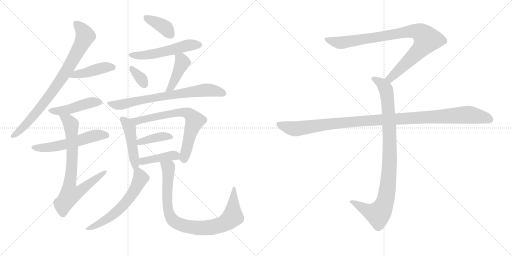
t = 0.00 s
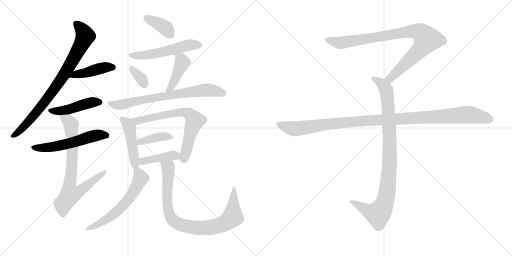
t = 2.87 s
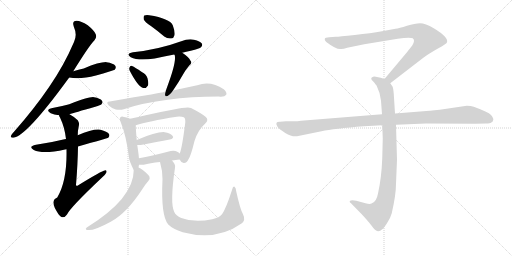
t = 5.73 s
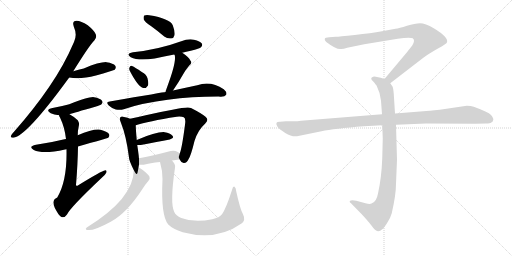
t = 8.59 s
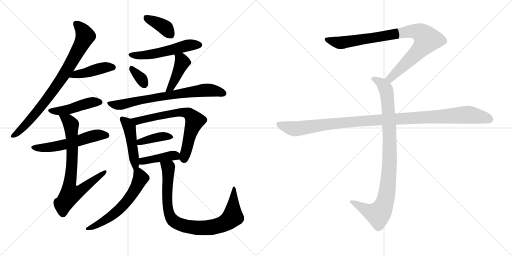
t = 11.46 s
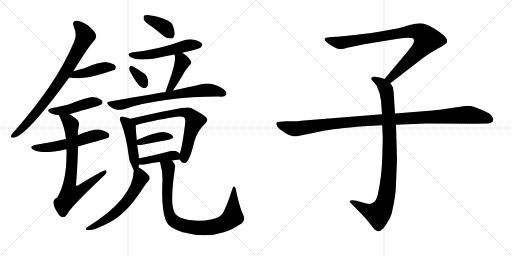
t = 14.32 s

The animated SVG that drew these frames (rendered in a browser with its animation timeline set to each time). Animation: 19 CSS @keyframes rules; one cycle of 14.32 s.

<svg version="1.1" viewBox="0 0 2048 1024" xmlns="http://www.w3.org/2000/svg">
  <g stroke="lightgray" stroke-dasharray="1,1" stroke-width="1" transform="scale(4, 4)">
    <line x1="0" y1="0" x2="256" y2="256"></line>
    <line x1="256" y1="0" x2="0" y2="256"></line>
    <line x1="128" y1="0" x2="128" y2="256"></line>
    <line x1="0" y1="128" x2="256" y2="128"></line>
    <line x1="256" y1="0" x2="512" y2="256"></line>
    <line x1="512" y1="0" x2="256" y2="256"></line>
    <line x1="384" y1="0" x2="384" y2="256"></line>
    <line x1="256" y1="128" x2="512" y2="128"></line>
  </g>
<g transform="scale(1, -1) translate(0, -850)">
   <style type="text/css">
    @keyframes keyframes0 {
      from {
       stroke: black;
       stroke-dashoffset: 813;
       stroke-width: 128;
       }
       73% {
       animation-timing-function: step-end;
       stroke: black;
       stroke-dashoffset: 0;
       stroke-width: 128;
       }
       to {
       stroke: black;
       stroke-width: 1024;
       }
       }
       #make-me-a-hanzi-animation-0 {
         animation: keyframes0 0.911621s both;
         animation-delay: 0.000000s;
         animation-timing-function: linear;
       }
    @keyframes keyframes1 {
      from {
       stroke: black;
       stroke-dashoffset: 429;
       stroke-width: 128;
       }
       58% {
       animation-timing-function: step-end;
       stroke: black;
       stroke-dashoffset: 0;
       stroke-width: 128;
       }
       to {
       stroke: black;
       stroke-width: 1024;
       }
       }
       #make-me-a-hanzi-animation-1 {
         animation: keyframes1 0.599121s both;
         animation-delay: 0.911621s;
         animation-timing-function: linear;
       }
    @keyframes keyframes2 {
      from {
       stroke: black;
       stroke-dashoffset: 453;
       stroke-width: 128;
       }
       60% {
       animation-timing-function: step-end;
       stroke: black;
       stroke-dashoffset: 0;
       stroke-width: 128;
       }
       to {
       stroke: black;
       stroke-width: 1024;
       }
       }
       #make-me-a-hanzi-animation-2 {
         animation: keyframes2 0.618652s both;
         animation-delay: 1.510742s;
         animation-timing-function: linear;
       }
    @keyframes keyframes3 {
      from {
       stroke: black;
       stroke-dashoffset: 554;
       stroke-width: 128;
       }
       64% {
       animation-timing-function: step-end;
       stroke: black;
       stroke-dashoffset: 0;
       stroke-width: 128;
       }
       to {
       stroke: black;
       stroke-width: 1024;
       }
       }
       #make-me-a-hanzi-animation-3 {
         animation: keyframes3 0.700846s both;
         animation-delay: 2.129394s;
         animation-timing-function: linear;
       }
    @keyframes keyframes4 {
      from {
       stroke: black;
       stroke-dashoffset: 752;
       stroke-width: 128;
       }
       71% {
       animation-timing-function: step-end;
       stroke: black;
       stroke-dashoffset: 0;
       stroke-width: 128;
       }
       to {
       stroke: black;
       stroke-width: 1024;
       }
       }
       #make-me-a-hanzi-animation-4 {
         animation: keyframes4 0.861979s both;
         animation-delay: 2.830240s;
         animation-timing-function: linear;
       }
    @keyframes keyframes5 {
      from {
       stroke: black;
       stroke-dashoffset: 381;
       stroke-width: 128;
       }
       55% {
       animation-timing-function: step-end;
       stroke: black;
       stroke-dashoffset: 0;
       stroke-width: 128;
       }
       to {
       stroke: black;
       stroke-width: 1024;
       }
       }
       #make-me-a-hanzi-animation-5 {
         animation: keyframes5 0.560059s both;
         animation-delay: 3.692219s;
         animation-timing-function: linear;
       }
    @keyframes keyframes6 {
      from {
       stroke: black;
       stroke-dashoffset: 533;
       stroke-width: 128;
       }
       63% {
       animation-timing-function: step-end;
       stroke: black;
       stroke-dashoffset: 0;
       stroke-width: 128;
       }
       to {
       stroke: black;
       stroke-width: 1024;
       }
       }
       #make-me-a-hanzi-animation-6 {
         animation: keyframes6 0.683757s both;
         animation-delay: 4.252278s;
         animation-timing-function: linear;
       }
    @keyframes keyframes7 {
      from {
       stroke: black;
       stroke-dashoffset: 335;
       stroke-width: 128;
       }
       52% {
       animation-timing-function: step-end;
       stroke: black;
       stroke-dashoffset: 0;
       stroke-width: 128;
       }
       to {
       stroke: black;
       stroke-width: 1024;
       }
       }
       #make-me-a-hanzi-animation-7 {
         animation: keyframes7 0.522624s both;
         animation-delay: 4.936035s;
         animation-timing-function: linear;
       }
    @keyframes keyframes8 {
      from {
       stroke: black;
       stroke-dashoffset: 422;
       stroke-width: 128;
       }
       58% {
       animation-timing-function: step-end;
       stroke: black;
       stroke-dashoffset: 0;
       stroke-width: 128;
       }
       to {
       stroke: black;
       stroke-width: 1024;
       }
       }
       #make-me-a-hanzi-animation-8 {
         animation: keyframes8 0.593424s both;
         animation-delay: 5.458659s;
         animation-timing-function: linear;
       }
    @keyframes keyframes9 {
      from {
       stroke: black;
       stroke-dashoffset: 722;
       stroke-width: 128;
       }
       70% {
       animation-timing-function: step-end;
       stroke: black;
       stroke-dashoffset: 0;
       stroke-width: 128;
       }
       to {
       stroke: black;
       stroke-width: 1024;
       }
       }
       #make-me-a-hanzi-animation-9 {
         animation: keyframes9 0.837565s both;
         animation-delay: 6.052083s;
         animation-timing-function: linear;
       }
    @keyframes keyframes10 {
      from {
       stroke: black;
       stroke-dashoffset: 463;
       stroke-width: 128;
       }
       60% {
       animation-timing-function: step-end;
       stroke: black;
       stroke-dashoffset: 0;
       stroke-width: 128;
       }
       to {
       stroke: black;
       stroke-width: 1024;
       }
       }
       #make-me-a-hanzi-animation-10 {
         animation: keyframes10 0.626790s both;
         animation-delay: 6.889648s;
         animation-timing-function: linear;
       }
    @keyframes keyframes11 {
      from {
       stroke: black;
       stroke-dashoffset: 685;
       stroke-width: 128;
       }
       69% {
       animation-timing-function: step-end;
       stroke: black;
       stroke-dashoffset: 0;
       stroke-width: 128;
       }
       to {
       stroke: black;
       stroke-width: 1024;
       }
       }
       #make-me-a-hanzi-animation-11 {
         animation: keyframes11 0.807454s both;
         animation-delay: 7.516438s;
         animation-timing-function: linear;
       }
    @keyframes keyframes12 {
      from {
       stroke: black;
       stroke-dashoffset: 388;
       stroke-width: 128;
       }
       56% {
       animation-timing-function: step-end;
       stroke: black;
       stroke-dashoffset: 0;
       stroke-width: 128;
       }
       to {
       stroke: black;
       stroke-width: 1024;
       }
       }
       #make-me-a-hanzi-animation-12 {
         animation: keyframes12 0.565755s both;
         animation-delay: 8.323892s;
         animation-timing-function: linear;
       }
    @keyframes keyframes13 {
      from {
       stroke: black;
       stroke-dashoffset: 413;
       stroke-width: 128;
       }
       57% {
       animation-timing-function: step-end;
       stroke: black;
       stroke-dashoffset: 0;
       stroke-width: 128;
       }
       to {
       stroke: black;
       stroke-width: 1024;
       }
       }
       #make-me-a-hanzi-animation-13 {
         animation: keyframes13 0.586100s both;
         animation-delay: 8.889647s;
         animation-timing-function: linear;
       }
    @keyframes keyframes14 {
      from {
       stroke: black;
       stroke-dashoffset: 591;
       stroke-width: 128;
       }
       66% {
       animation-timing-function: step-end;
       stroke: black;
       stroke-dashoffset: 0;
       stroke-width: 128;
       }
       to {
       stroke: black;
       stroke-width: 1024;
       }
       }
       #make-me-a-hanzi-animation-14 {
         animation: keyframes14 0.730957s both;
         animation-delay: 9.475747s;
         animation-timing-function: linear;
       }
    @keyframes keyframes15 {
      from {
       stroke: black;
       stroke-dashoffset: 873;
       stroke-width: 128;
       }
       74% {
       animation-timing-function: step-end;
       stroke: black;
       stroke-dashoffset: 0;
       stroke-width: 128;
       }
       to {
       stroke: black;
       stroke-width: 1024;
       }
       }
       #make-me-a-hanzi-animation-15 {
         animation: keyframes15 0.960449s both;
         animation-delay: 10.206704s;
         animation-timing-function: linear;
       }
    @keyframes keyframes16 {
      from {
       stroke: black;
       stroke-dashoffset: 901;
       stroke-width: 128;
       }
       75% {
       animation-timing-function: step-end;
       stroke: black;
       stroke-dashoffset: 0;
       stroke-width: 128;
       }
       to {
       stroke: black;
       stroke-width: 1024;
       }
       }
       #make-me-a-hanzi-animation-16 {
         animation: keyframes16 0.983236s both;
         animation-delay: 11.167153s;
         animation-timing-function: linear;
       }
    @keyframes keyframes17 {
      from {
       stroke: black;
       stroke-dashoffset: 948;
       stroke-width: 128;
       }
       76% {
       animation-timing-function: step-end;
       stroke: black;
       stroke-dashoffset: 0;
       stroke-width: 128;
       }
       to {
       stroke: black;
       stroke-width: 1024;
       }
       }
       #make-me-a-hanzi-animation-17 {
         animation: keyframes17 1.021484s both;
         animation-delay: 12.150389s;
         animation-timing-function: linear;
       }
    @keyframes keyframes18 {
      from {
       stroke: black;
       stroke-dashoffset: 1108;
       stroke-width: 128;
       }
       78% {
       animation-timing-function: step-end;
       stroke: black;
       stroke-dashoffset: 0;
       stroke-width: 128;
       }
       to {
       stroke: black;
       stroke-width: 1024;
       }
       }
       #make-me-a-hanzi-animation-18 {
         animation: keyframes18 1.151693s both;
         animation-delay: 13.171873s;
         animation-timing-function: linear;
       }
</style>
<path d="M 293.0 565.5 Q 359.0 671.5 378.0 689.5 Q 388.0 699.5 383.0 713.5 Q 379.0 726.5 351.0 749.5 Q 324.0 767.5 306.0 767.5 Q 287.0 766.5 295.0 744.5 Q 310.0 710.5 296.0 682.5 Q 256.0 588.5 195.0 500.5 Q 137.0 415.5 56.0 323.5 Q 46.0 313.5 44.0 307.5 Q 40.0 297.5 54.0 299.5 Q 106.0 306.5 271.0 532.5 Q 274.0 536.5 277.0 540.5 L 293.0 565.5 Z" fill="lightgray"></path> 
<path d="M 277.0 540.5 Q 319.0 531.5 384.0 548.5 Q 448.0 566.5 459.0 571.5 Q 466.0 580.5 461.0 587.5 Q 454.0 597.5 426.0 601.5 Q 399.0 602.5 335.0 576.5 Q 314.0 572.5 293.0 565.5 C 264.0 556.5 248.0 546.5 277.0 540.5 Z" fill="lightgray"></path> 
<path d="M 278.0 393.5 Q 296.0 399.5 381.0 423.5 Q 403.0 430.5 406.0 433.5 Q 413.0 440.5 408.0 447.5 Q 401.0 457.5 376.0 461.5 Q 358.0 464.5 277.0 433.5 Q 244.0 424.5 210.0 418.5 Q 179.0 411.5 203.0 397.5 Q 216.0 391.5 236.0 389.5 L 278.0 393.5 Z" fill="lightgray"></path> 
<path d="M 312.0 264.5 Q 429.0 297.5 433.0 299.5 Q 440.0 306.5 436.0 314.5 Q 429.0 324.5 402.0 331.5 Q 371.0 335.5 311.0 309.5 L 264.0 294.5 Q 260.0 294.5 258.0 293.5 Q 206.0 280.5 144.0 271.5 Q 111.0 264.5 135.0 250.5 Q 171.0 232.5 260.0 252.5 Q 263.0 253.5 266.0 253.5 L 312.0 264.5 Z" fill="lightgray"></path> 
<path d="M 266.0 253.5 Q 269.0 126.5 229.0 60.5 Q 196.0 47.5 234.0 -6.5 Q 238.0 -10.5 244.0 -16.5 Q 257.0 -23.5 268.0 -7.5 Q 280.0 19.5 405.0 137.5 Q 421.0 150.5 425.0 159.5 Q 429.0 169.5 419.0 168.5 Q 409.0 168.5 313.0 109.5 Q 306.0 103.5 304.0 110.5 Q 311.0 195.5 312.0 264.5 L 311.0 309.5 Q 311.0 328.5 315.0 345.5 Q 319.0 358.5 311.0 369.5 Q 295.0 384.5 278.0 393.5 C 252.0 409.5 224.0 416.5 236.0 389.5 Q 236.0 386.5 240.0 380.5 Q 259.0 340.5 264.0 294.5 L 266.0 253.5 Z" fill="lightgray"></path> 
<path d="M 605.0 745.5 Q 630.0 727.5 657.0 704.5 Q 670.0 694.5 685.0 696.5 Q 695.0 697.5 698.0 709.5 Q 701.0 722.5 691.0 749.5 Q 679.0 776.5 597.0 789.5 Q 582.0 790.5 577.0 788.5 Q 573.0 784.5 575.0 772.5 Q 579.0 762.5 605.0 745.5 Z" fill="lightgray"></path> 
<path d="M 729.0 639.5 Q 744.0 643.5 763.0 647.5 Q 799.0 656.5 804.0 661.5 Q 811.0 668.5 808.0 675.5 Q 801.0 685.5 776.0 691.5 Q 751.0 695.5 725.0 685.5 Q 635.0 652.5 532.0 641.5 Q 501.0 635.5 523.0 621.5 Q 553.0 605.5 619.0 616.5 Q 655.0 625.5 697.0 632.5 L 729.0 639.5 Z" fill="lightgray"></path> 
<path d="M 520.0 565.5 Q 553.0 502.5 573.0 498.5 Q 583.0 494.5 592.0 508.5 Q 595.0 518.5 590.0 537.5 Q 586.0 552.5 567.0 562.5 Q 540.0 581.5 528.0 586.5 Q 521.0 589.5 518.0 580.5 Q 515.0 573.5 520.0 565.5 Z" fill="lightgray"></path> 
<path d="M 692.0 488.5 Q 713.0 518.5 735.0 557.5 Q 742.0 570.5 757.0 588.5 Q 770.0 598.5 762.0 607.5 Q 755.0 622.5 729.0 639.5 C 704.0 656.5 684.0 659.5 697.0 632.5 Q 698.0 631.5 699.0 629.5 Q 706.0 601.5 669.0 503.5 Q 665.0 493.5 662.0 482.5 C 654.0 453.5 675.0 463.5 692.0 488.5 Z" fill="lightgray"></path> 
<path d="M 662.0 482.5 Q 659.0 482.5 439.0 444.5 Q 421.0 443.5 435.0 428.5 Q 448.0 416.5 463.0 412.5 Q 481.0 408.5 495.0 413.5 Q 661.0 464.5 882.0 463.5 L 884.0 463.5 Q 900.0 464.5 905.0 471.5 Q 909.0 481.5 895.0 493.5 Q 844.0 527.5 789.0 509.5 Q 747.0 500.5 692.0 488.5 L 662.0 482.5 Z" fill="lightgray"></path> 
<path d="M 520.0 375.5 Q 513.0 379.5 496.0 382.5 Q 486.0 386.5 482.0 381.5 Q 476.0 377.5 483.0 361.5 Q 505.0 307.5 516.0 220.5 Q 516.0 208.5 535.0 170.5 C 548.0 144.5 549.0 150.5 554.0 180.5 Q 555.0 186.5 556.0 191.5 L 556.0 217.5 Q 555.0 221.5 555.0 226.5 Q 552.0 251.5 549.0 270.5 L 547.0 290.5 Q 543.0 335.5 543.0 349.5 C 543.0 365.5 543.0 365.5 520.0 375.5 Z" fill="lightgray"></path> 
<path d="M 719.0 212.5 Q 719.0 211.5 720.0 210.5 Q 726.0 197.5 736.0 198.5 Q 748.0 199.5 754.0 213.5 Q 763.0 225.5 778.0 286.5 Q 791.0 329.5 821.0 356.5 Q 837.0 371.5 822.0 383.5 Q 807.0 396.5 764.0 418.5 Q 752.0 424.5 690.0 411.5 Q 633.0 401.5 583.0 389.5 Q 546.0 380.5 520.0 375.5 C 491.0 369.5 514.0 340.5 543.0 349.5 Q 592.0 365.5 707.0 383.5 Q 728.0 384.5 735.0 381.5 Q 744.0 377.5 740.0 351.5 Q 728.0 258.5 719.0 236.5 C 714.0 219.5 714.0 219.5 719.0 212.5 Z" fill="lightgray"></path> 
<path d="M 549.0 270.5 Q 553.0 269.5 563.0 270.5 Q 630.0 283.5 679.0 292.5 Q 698.0 296.5 690.0 307.5 Q 680.0 319.5 659.0 321.5 Q 629.0 324.5 547.0 290.5 C 519.0 279.5 519.0 273.5 549.0 270.5 Z" fill="lightgray"></path> 
<path d="M 688.0 208.5 Q 701.0 211.5 719.0 212.5 C 746.0 214.5 742.0 217.5 719.0 236.5 Q 715.0 240.5 709.0 243.5 Q 696.0 250.5 671.0 243.5 Q 607.0 227.5 556.0 217.5 C 527.0 211.5 526.0 193.5 556.0 191.5 Q 565.0 190.5 575.0 191.5 Q 599.0 198.5 640.0 202.5 L 688.0 208.5 Z" fill="lightgray"></path> 
<path d="M 535.0 170.5 Q 535.0 56.5 347.0 -59.5 Q 340.0 -65.5 345.0 -68.5 Q 366.0 -78.5 443.0 -36.5 Q 507.0 -2.5 571.0 96.5 Q 581.0 112.5 594.0 127.5 Q 601.0 134.5 598.0 143.5 Q 594.0 152.5 571.0 170.5 Q 562.0 177.5 554.0 180.5 C 536.0 189.5 536.0 189.5 535.0 170.5 Z" fill="lightgray"></path> 
<path d="M 972.0 -6.5 Q 960.0 15.5 945.0 84.5 Q 944.0 99.5 938.0 103.5 Q 932.0 106.5 928.0 90.5 Q 904.0 15.5 888.0 -6.5 Q 878.0 -19.5 849.0 -26.5 Q 780.0 -42.5 725.0 -21.5 Q 703.0 -11.5 697.0 2.5 Q 679.0 38.5 700.0 179.5 Q 703.0 192.5 688.0 208.5 C 671.0 233.5 633.0 231.5 640.0 202.5 Q 650.0 168.5 650.0 134.5 Q 643.0 -12.5 673.0 -47.5 Q 691.0 -65.5 731.0 -78.5 Q 866.0 -114.5 966.0 -43.5 Q 984.0 -30.5 972.0 -6.5 Z" fill="lightgray"></path> 
<path d="M 1561.0 517.0 L 1692.0 618.0 Q 1713.0 634.0 1750.0 655.0 Q 1788.0 676.0 1788.0 681.0 Q 1795.0 701.0 1735.0 737.0 Q 1701.0 757.0 1680.0 757.0 Q 1660.0 757.0 1628.0 747.0 Q 1596.0 737.0 1582.0 735.0 L 1528.0 725.0 Q 1484.0 717.0 1419.0 710.0 Q 1355.0 703.0 1343.0 703.0 L 1317.0 701.0 Q 1299.0 701.0 1299.0 694.0 Q 1297.0 690.0 1305.0 682.0 Q 1347.0 650.0 1365.0 654.0 Q 1374.0 654.0 1389.0 659.0 L 1457.0 673.0 L 1591.0 695.0 Q 1638.0 702.0 1651.0 697.0 Q 1662.0 689.0 1649.0 668.0 L 1627.0 640.0 L 1538.0 534.0 C 1519.0 511.0 1537.0 499.0 1561.0 517.0 Z" fill="lightgray"></path> 
<path d="M 1529.0 349.0 L 1531.0 296.0 L 1529.0 217.0 Q 1526.0 138.0 1512.0 76.0 Q 1506.0 42.0 1486.0 36.0 Q 1479.0 32.0 1462.0 37.0 L 1425.0 47.0 Q 1405.0 51.0 1399.0 46.0 Q 1397.0 41.0 1404.0 37.0 L 1447.0 -7.0 Q 1472.0 -34.0 1485.0 -51.0 Q 1498.0 -68.0 1503.0 -71.0 Q 1515.0 -81.0 1529.0 -67.0 Q 1536.0 -62.0 1549.0 -41.0 Q 1561.0 -24.0 1567.0 -3.0 Q 1584.0 71.0 1584.0 115.0 L 1588.0 211.0 L 1584.0 351.0 L 1580.0 396.0 L 1575.0 475.0 Q 1573.0 498.0 1570.0 504.0 L 1561.0 517.0 C 1554.0 529.0 1554.0 529.0 1538.0 534.0 L 1523.0 539.0 L 1503.0 543.0 Q 1493.0 545.0 1489.0 541.0 Q 1485.0 540.0 1485.0 535.0 Q 1485.0 530.0 1493.0 524.0 Q 1505.0 510.0 1507.0 506.0 Q 1522.0 476.0 1524.0 447.0 L 1528.0 393.0 L 1529.0 349.0 Z" fill="lightgray"></path> 
<path d="M 1528.0 393.0 L 1204.0 367.0 Q 1190.0 365.0 1174.0 365.0 L 1144.0 365.0 L 1120.0 363.0 Q 1097.0 364.0 1110.0 343.0 Q 1116.0 334.0 1141.0 318.0 Q 1167.0 302.0 1188.0 305.0 L 1286.0 325.0 Q 1336.0 336.0 1456.0 345.0 L 1529.0 349.0 L 1584.0 351.0 L 1704.0 356.0 L 1901.0 355.0 L 1944.0 356.0 Q 1961.0 356.0 1965.0 360.0 Q 1971.0 362.0 1973.0 370.0 Q 1975.0 377.0 1964.0 390.0 Q 1953.0 402.0 1895.0 423.0 Q 1884.0 427.0 1867.0 427.0 L 1759.0 411.0 Q 1714.0 406.0 1693.0 405.0 L 1580.0 396.0 L 1528.0 393.0 Z" fill="lightgray"></path> 
      <clipPath id="make-me-a-hanzi-clip-0">
      <path d="M 293.0 565.5 Q 359.0 671.5 378.0 689.5 Q 388.0 699.5 383.0 713.5 Q 379.0 726.5 351.0 749.5 Q 324.0 767.5 306.0 767.5 Q 287.0 766.5 295.0 744.5 Q 310.0 710.5 296.0 682.5 Q 256.0 588.5 195.0 500.5 Q 137.0 415.5 56.0 323.5 Q 46.0 313.5 44.0 307.5 Q 40.0 297.5 54.0 299.5 Q 106.0 306.5 271.0 532.5 Q 274.0 536.5 277.0 540.5 L 293.0 565.5 Z" fill="lightgray"></path>
      </clipPath>
      <path clip-path="url(#make-me-a-hanzi-clip-0)" d="M 305.0 753.5 L 330.0 729.5 L 341.0 706.5 L 280.0 588.5 L 231.0 511.5 L 150.0 405.5 L 90.0 338.5 L 52.0 307.5 " fill="none" id="make-me-a-hanzi-animation-0" stroke-dasharray="685 1370" stroke-linecap="round"></path>

      <clipPath id="make-me-a-hanzi-clip-1">
      <path d="M 277.0 540.5 Q 319.0 531.5 384.0 548.5 Q 448.0 566.5 459.0 571.5 Q 466.0 580.5 461.0 587.5 Q 454.0 597.5 426.0 601.5 Q 399.0 602.5 335.0 576.5 Q 314.0 572.5 293.0 565.5 C 264.0 556.5 248.0 546.5 277.0 540.5 Z" fill="lightgray"></path>
      </clipPath>
      <path clip-path="url(#make-me-a-hanzi-clip-1)" d="M 284.0 544.5 L 422.0 581.5 L 452.0 580.5 " fill="none" id="make-me-a-hanzi-animation-1" stroke-dasharray="301 602" stroke-linecap="round"></path>

      <clipPath id="make-me-a-hanzi-clip-2">
      <path d="M 278.0 393.5 Q 296.0 399.5 381.0 423.5 Q 403.0 430.5 406.0 433.5 Q 413.0 440.5 408.0 447.5 Q 401.0 457.5 376.0 461.5 Q 358.0 464.5 277.0 433.5 Q 244.0 424.5 210.0 418.5 Q 179.0 411.5 203.0 397.5 Q 216.0 391.5 236.0 389.5 L 278.0 393.5 Z" fill="lightgray"></path>
      </clipPath>
      <path clip-path="url(#make-me-a-hanzi-clip-2)" d="M 204.0 408.5 L 255.0 408.5 L 348.0 436.5 L 397.0 441.5 " fill="none" id="make-me-a-hanzi-animation-2" stroke-dasharray="325 650" stroke-linecap="round"></path>

      <clipPath id="make-me-a-hanzi-clip-3">
      <path d="M 312.0 264.5 Q 429.0 297.5 433.0 299.5 Q 440.0 306.5 436.0 314.5 Q 429.0 324.5 402.0 331.5 Q 371.0 335.5 311.0 309.5 L 264.0 294.5 Q 260.0 294.5 258.0 293.5 Q 206.0 280.5 144.0 271.5 Q 111.0 264.5 135.0 250.5 Q 171.0 232.5 260.0 252.5 Q 263.0 253.5 266.0 253.5 L 312.0 264.5 Z" fill="lightgray"></path>
      </clipPath>
      <path clip-path="url(#make-me-a-hanzi-clip-3)" d="M 137.0 262.5 L 208.0 261.5 L 320.0 287.5 L 375.0 307.5 L 428.0 308.5 " fill="none" id="make-me-a-hanzi-animation-3" stroke-dasharray="426 852" stroke-linecap="round"></path>

      <clipPath id="make-me-a-hanzi-clip-4">
      <path d="M 266.0 253.5 Q 269.0 126.5 229.0 60.5 Q 196.0 47.5 234.0 -6.5 Q 238.0 -10.5 244.0 -16.5 Q 257.0 -23.5 268.0 -7.5 Q 280.0 19.5 405.0 137.5 Q 421.0 150.5 425.0 159.5 Q 429.0 169.5 419.0 168.5 Q 409.0 168.5 313.0 109.5 Q 306.0 103.5 304.0 110.5 Q 311.0 195.5 312.0 264.5 L 311.0 309.5 Q 311.0 328.5 315.0 345.5 Q 319.0 358.5 311.0 369.5 Q 295.0 384.5 278.0 393.5 C 252.0 409.5 224.0 416.5 236.0 389.5 Q 236.0 386.5 240.0 380.5 Q 259.0 340.5 264.0 294.5 L 266.0 253.5 Z" fill="lightgray"></path>
      </clipPath>
      <path clip-path="url(#make-me-a-hanzi-clip-4)" d="M 243.0 387.5 L 279.0 360.5 L 285.0 345.5 L 289.0 215.5 L 277.0 106.5 L 282.0 75.5 L 315.0 83.5 L 419.0 161.5 " fill="none" id="make-me-a-hanzi-animation-4" stroke-dasharray="624 1248" stroke-linecap="round"></path>

      <clipPath id="make-me-a-hanzi-clip-5">
      <path d="M 605.0 745.5 Q 630.0 727.5 657.0 704.5 Q 670.0 694.5 685.0 696.5 Q 695.0 697.5 698.0 709.5 Q 701.0 722.5 691.0 749.5 Q 679.0 776.5 597.0 789.5 Q 582.0 790.5 577.0 788.5 Q 573.0 784.5 575.0 772.5 Q 579.0 762.5 605.0 745.5 Z" fill="lightgray"></path>
      </clipPath>
      <path clip-path="url(#make-me-a-hanzi-clip-5)" d="M 582.0 782.5 L 650.0 747.5 L 683.0 711.5 " fill="none" id="make-me-a-hanzi-animation-5" stroke-dasharray="253 506" stroke-linecap="round"></path>

      <clipPath id="make-me-a-hanzi-clip-6">
      <path d="M 729.0 639.5 Q 744.0 643.5 763.0 647.5 Q 799.0 656.5 804.0 661.5 Q 811.0 668.5 808.0 675.5 Q 801.0 685.5 776.0 691.5 Q 751.0 695.5 725.0 685.5 Q 635.0 652.5 532.0 641.5 Q 501.0 635.5 523.0 621.5 Q 553.0 605.5 619.0 616.5 Q 655.0 625.5 697.0 632.5 L 729.0 639.5 Z" fill="lightgray"></path>
      </clipPath>
      <path clip-path="url(#make-me-a-hanzi-clip-6)" d="M 525.0 632.5 L 551.0 627.5 L 605.0 633.5 L 758.0 670.5 L 797.0 670.5 " fill="none" id="make-me-a-hanzi-animation-6" stroke-dasharray="405 810" stroke-linecap="round"></path>

      <clipPath id="make-me-a-hanzi-clip-7">
      <path d="M 520.0 565.5 Q 553.0 502.5 573.0 498.5 Q 583.0 494.5 592.0 508.5 Q 595.0 518.5 590.0 537.5 Q 586.0 552.5 567.0 562.5 Q 540.0 581.5 528.0 586.5 Q 521.0 589.5 518.0 580.5 Q 515.0 573.5 520.0 565.5 Z" fill="lightgray"></path>
      </clipPath>
      <path clip-path="url(#make-me-a-hanzi-clip-7)" d="M 528.0 574.5 L 561.0 540.5 L 577.0 513.5 " fill="none" id="make-me-a-hanzi-animation-7" stroke-dasharray="207 414" stroke-linecap="round"></path>

      <clipPath id="make-me-a-hanzi-clip-8">
      <path d="M 692.0 488.5 Q 713.0 518.5 735.0 557.5 Q 742.0 570.5 757.0 588.5 Q 770.0 598.5 762.0 607.5 Q 755.0 622.5 729.0 639.5 C 704.0 656.5 684.0 659.5 697.0 632.5 Q 698.0 631.5 699.0 629.5 Q 706.0 601.5 669.0 503.5 Q 665.0 493.5 662.0 482.5 C 654.0 453.5 675.0 463.5 692.0 488.5 Z" fill="lightgray"></path>
      </clipPath>
      <path clip-path="url(#make-me-a-hanzi-clip-8)" d="M 707.0 626.5 L 725.0 613.5 L 729.0 601.5 L 682.0 498.5 L 669.0 486.5 " fill="none" id="make-me-a-hanzi-animation-8" stroke-dasharray="294 588" stroke-linecap="round"></path>

      <clipPath id="make-me-a-hanzi-clip-9">
      <path d="M 662.0 482.5 Q 659.0 482.5 439.0 444.5 Q 421.0 443.5 435.0 428.5 Q 448.0 416.5 463.0 412.5 Q 481.0 408.5 495.0 413.5 Q 661.0 464.5 882.0 463.5 L 884.0 463.5 Q 900.0 464.5 905.0 471.5 Q 909.0 481.5 895.0 493.5 Q 844.0 527.5 789.0 509.5 Q 747.0 500.5 692.0 488.5 L 662.0 482.5 Z" fill="lightgray"></path>
      </clipPath>
      <path clip-path="url(#make-me-a-hanzi-clip-9)" d="M 437.0 436.5 L 471.0 430.5 L 496.0 433.5 L 573.0 452.5 L 816.0 489.5 L 864.0 486.5 L 896.0 476.5 " fill="none" id="make-me-a-hanzi-animation-9" stroke-dasharray="594 1188" stroke-linecap="round"></path>

      <clipPath id="make-me-a-hanzi-clip-10">
      <path d="M 520.0 375.5 Q 513.0 379.5 496.0 382.5 Q 486.0 386.5 482.0 381.5 Q 476.0 377.5 483.0 361.5 Q 505.0 307.5 516.0 220.5 Q 516.0 208.5 535.0 170.5 C 548.0 144.5 549.0 150.5 554.0 180.5 Q 555.0 186.5 556.0 191.5 L 556.0 217.5 Q 555.0 221.5 555.0 226.5 Q 552.0 251.5 549.0 270.5 L 547.0 290.5 Q 543.0 335.5 543.0 349.5 C 543.0 365.5 543.0 365.5 520.0 375.5 Z" fill="lightgray"></path>
      </clipPath>
      <path clip-path="url(#make-me-a-hanzi-clip-10)" d="M 490.0 374.5 L 508.0 357.5 L 519.0 332.5 L 541.0 189.5 L 535.0 181.5 " fill="none" id="make-me-a-hanzi-animation-10" stroke-dasharray="335 670" stroke-linecap="round"></path>

      <clipPath id="make-me-a-hanzi-clip-11">
      <path d="M 719.0 212.5 Q 719.0 211.5 720.0 210.5 Q 726.0 197.5 736.0 198.5 Q 748.0 199.5 754.0 213.5 Q 763.0 225.5 778.0 286.5 Q 791.0 329.5 821.0 356.5 Q 837.0 371.5 822.0 383.5 Q 807.0 396.5 764.0 418.5 Q 752.0 424.5 690.0 411.5 Q 633.0 401.5 583.0 389.5 Q 546.0 380.5 520.0 375.5 C 491.0 369.5 514.0 340.5 543.0 349.5 Q 592.0 365.5 707.0 383.5 Q 728.0 384.5 735.0 381.5 Q 744.0 377.5 740.0 351.5 Q 728.0 258.5 719.0 236.5 C 714.0 219.5 714.0 219.5 719.0 212.5 Z" fill="lightgray"></path>
      </clipPath>
      <path clip-path="url(#make-me-a-hanzi-clip-11)" d="M 526.0 373.5 L 548.0 366.5 L 704.0 400.5 L 755.0 395.5 L 778.0 365.5 L 736.0 214.5 " fill="none" id="make-me-a-hanzi-animation-11" stroke-dasharray="557 1114" stroke-linecap="round"></path>

      <clipPath id="make-me-a-hanzi-clip-12">
      <path d="M 549.0 270.5 Q 553.0 269.5 563.0 270.5 Q 630.0 283.5 679.0 292.5 Q 698.0 296.5 690.0 307.5 Q 680.0 319.5 659.0 321.5 Q 629.0 324.5 547.0 290.5 C 519.0 279.5 519.0 273.5 549.0 270.5 Z" fill="lightgray"></path>
      </clipPath>
      <path clip-path="url(#make-me-a-hanzi-clip-12)" d="M 556.0 276.5 L 562.0 284.5 L 638.0 303.5 L 682.0 301.5 " fill="none" id="make-me-a-hanzi-animation-12" stroke-dasharray="260 520" stroke-linecap="round"></path>

      <clipPath id="make-me-a-hanzi-clip-13">
      <path d="M 688.0 208.5 Q 701.0 211.5 719.0 212.5 C 746.0 214.5 742.0 217.5 719.0 236.5 Q 715.0 240.5 709.0 243.5 Q 696.0 250.5 671.0 243.5 Q 607.0 227.5 556.0 217.5 C 527.0 211.5 526.0 193.5 556.0 191.5 Q 565.0 190.5 575.0 191.5 Q 599.0 198.5 640.0 202.5 L 688.0 208.5 Z" fill="lightgray"></path>
      </clipPath>
      <path clip-path="url(#make-me-a-hanzi-clip-13)" d="M 561.0 198.5 L 592.0 211.5 L 680.0 226.5 L 699.0 228.5 L 710.0 218.5 " fill="none" id="make-me-a-hanzi-animation-13" stroke-dasharray="285 570" stroke-linecap="round"></path>

      <clipPath id="make-me-a-hanzi-clip-14">
      <path d="M 535.0 170.5 Q 535.0 56.5 347.0 -59.5 Q 340.0 -65.5 345.0 -68.5 Q 366.0 -78.5 443.0 -36.5 Q 507.0 -2.5 571.0 96.5 Q 581.0 112.5 594.0 127.5 Q 601.0 134.5 598.0 143.5 Q 594.0 152.5 571.0 170.5 Q 562.0 177.5 554.0 180.5 C 536.0 189.5 536.0 189.5 535.0 170.5 Z" fill="lightgray"></path>
      </clipPath>
      <path clip-path="url(#make-me-a-hanzi-clip-14)" d="M 544.0 164.5 L 555.0 156.5 L 561.0 134.5 L 537.0 85.5 L 497.0 33.5 L 425.0 -28.5 L 350.0 -64.5 " fill="none" id="make-me-a-hanzi-animation-14" stroke-dasharray="463 926" stroke-linecap="round"></path>

      <clipPath id="make-me-a-hanzi-clip-15">
      <path d="M 972.0 -6.5 Q 960.0 15.5 945.0 84.5 Q 944.0 99.5 938.0 103.5 Q 932.0 106.5 928.0 90.5 Q 904.0 15.5 888.0 -6.5 Q 878.0 -19.5 849.0 -26.5 Q 780.0 -42.5 725.0 -21.5 Q 703.0 -11.5 697.0 2.5 Q 679.0 38.5 700.0 179.5 Q 703.0 192.5 688.0 208.5 C 671.0 233.5 633.0 231.5 640.0 202.5 Q 650.0 168.5 650.0 134.5 Q 643.0 -12.5 673.0 -47.5 Q 691.0 -65.5 731.0 -78.5 Q 866.0 -114.5 966.0 -43.5 Q 984.0 -30.5 972.0 -6.5 Z" fill="lightgray"></path>
      </clipPath>
      <path clip-path="url(#make-me-a-hanzi-clip-15)" d="M 647.0 197.5 L 673.0 180.5 L 668.0 78.5 L 676.0 -2.5 L 693.0 -32.5 L 719.0 -47.5 L 763.0 -58.5 L 824.0 -61.5 L 904.0 -39.5 L 931.0 -13.5 L 937.0 97.5 " fill="none" id="make-me-a-hanzi-animation-15" stroke-dasharray="745 1490" stroke-linecap="round"></path>

      <clipPath id="make-me-a-hanzi-clip-16">
      <path d="M 1561.0 517.0 L 1692.0 618.0 Q 1713.0 634.0 1750.0 655.0 Q 1788.0 676.0 1788.0 681.0 Q 1795.0 701.0 1735.0 737.0 Q 1701.0 757.0 1680.0 757.0 Q 1660.0 757.0 1628.0 747.0 Q 1596.0 737.0 1582.0 735.0 L 1528.0 725.0 Q 1484.0 717.0 1419.0 710.0 Q 1355.0 703.0 1343.0 703.0 L 1317.0 701.0 Q 1299.0 701.0 1299.0 694.0 Q 1297.0 690.0 1305.0 682.0 Q 1347.0 650.0 1365.0 654.0 Q 1374.0 654.0 1389.0 659.0 L 1457.0 673.0 L 1591.0 695.0 Q 1638.0 702.0 1651.0 697.0 Q 1662.0 689.0 1649.0 668.0 L 1627.0 640.0 L 1538.0 534.0 C 1519.0 511.0 1537.0 499.0 1561.0 517.0 Z" fill="lightgray"></path>
      </clipPath>
      <path clip-path="url(#make-me-a-hanzi-clip-16)" d="M 1308.0 691.0 L 1367.0 679.0 L 1625.0 723.0 L 1656.0 726.0 L 1687.0 716.0 L 1708.0 692.0 L 1695.0 670.0 L 1580.0 554.0 L 1561.0 537.0 L 1548.0 536.0 " fill="none" id="make-me-a-hanzi-animation-16" stroke-dasharray="773 1546" stroke-linecap="round"></path>

      <clipPath id="make-me-a-hanzi-clip-17">
      <path d="M 1529.0 349.0 L 1531.0 296.0 L 1529.0 217.0 Q 1526.0 138.0 1512.0 76.0 Q 1506.0 42.0 1486.0 36.0 Q 1479.0 32.0 1462.0 37.0 L 1425.0 47.0 Q 1405.0 51.0 1399.0 46.0 Q 1397.0 41.0 1404.0 37.0 L 1447.0 -7.0 Q 1472.0 -34.0 1485.0 -51.0 Q 1498.0 -68.0 1503.0 -71.0 Q 1515.0 -81.0 1529.0 -67.0 Q 1536.0 -62.0 1549.0 -41.0 Q 1561.0 -24.0 1567.0 -3.0 Q 1584.0 71.0 1584.0 115.0 L 1588.0 211.0 L 1584.0 351.0 L 1580.0 396.0 L 1575.0 475.0 Q 1573.0 498.0 1570.0 504.0 L 1561.0 517.0 C 1554.0 529.0 1554.0 529.0 1538.0 534.0 L 1523.0 539.0 L 1503.0 543.0 Q 1493.0 545.0 1489.0 541.0 Q 1485.0 540.0 1485.0 535.0 Q 1485.0 530.0 1493.0 524.0 Q 1505.0 510.0 1507.0 506.0 Q 1522.0 476.0 1524.0 447.0 L 1528.0 393.0 L 1529.0 349.0 Z" fill="lightgray"></path>
      </clipPath>
      <path clip-path="url(#make-me-a-hanzi-clip-17)" d="M 1494.0 533.0 L 1524.0 518.0 L 1540.0 500.0 L 1551.0 450.0 L 1559.0 218.0 L 1547.0 75.0 L 1529.0 15.0 L 1510.0 -6.0 L 1473.0 5.0 L 1405.0 43.0 " fill="none" id="make-me-a-hanzi-animation-17" stroke-dasharray="820 1640" stroke-linecap="round"></path>

      <clipPath id="make-me-a-hanzi-clip-18">
      <path d="M 1528.0 393.0 L 1204.0 367.0 Q 1190.0 365.0 1174.0 365.0 L 1144.0 365.0 L 1120.0 363.0 Q 1097.0 364.0 1110.0 343.0 Q 1116.0 334.0 1141.0 318.0 Q 1167.0 302.0 1188.0 305.0 L 1286.0 325.0 Q 1336.0 336.0 1456.0 345.0 L 1529.0 349.0 L 1584.0 351.0 L 1704.0 356.0 L 1901.0 355.0 L 1944.0 356.0 Q 1961.0 356.0 1965.0 360.0 Q 1971.0 362.0 1973.0 370.0 Q 1975.0 377.0 1964.0 390.0 Q 1953.0 402.0 1895.0 423.0 Q 1884.0 427.0 1867.0 427.0 L 1759.0 411.0 Q 1714.0 406.0 1693.0 405.0 L 1580.0 396.0 L 1528.0 393.0 Z" fill="lightgray"></path>
      </clipPath>
      <path clip-path="url(#make-me-a-hanzi-clip-18)" d="M 1116.0 353.0 L 1146.0 341.0 L 1189.0 335.0 L 1429.0 365.0 L 1863.0 391.0 L 1930.0 382.0 L 1960.0 372.0 " fill="none" id="make-me-a-hanzi-animation-18" stroke-dasharray="980 1960" stroke-linecap="round"></path>

</g>
</svg>
